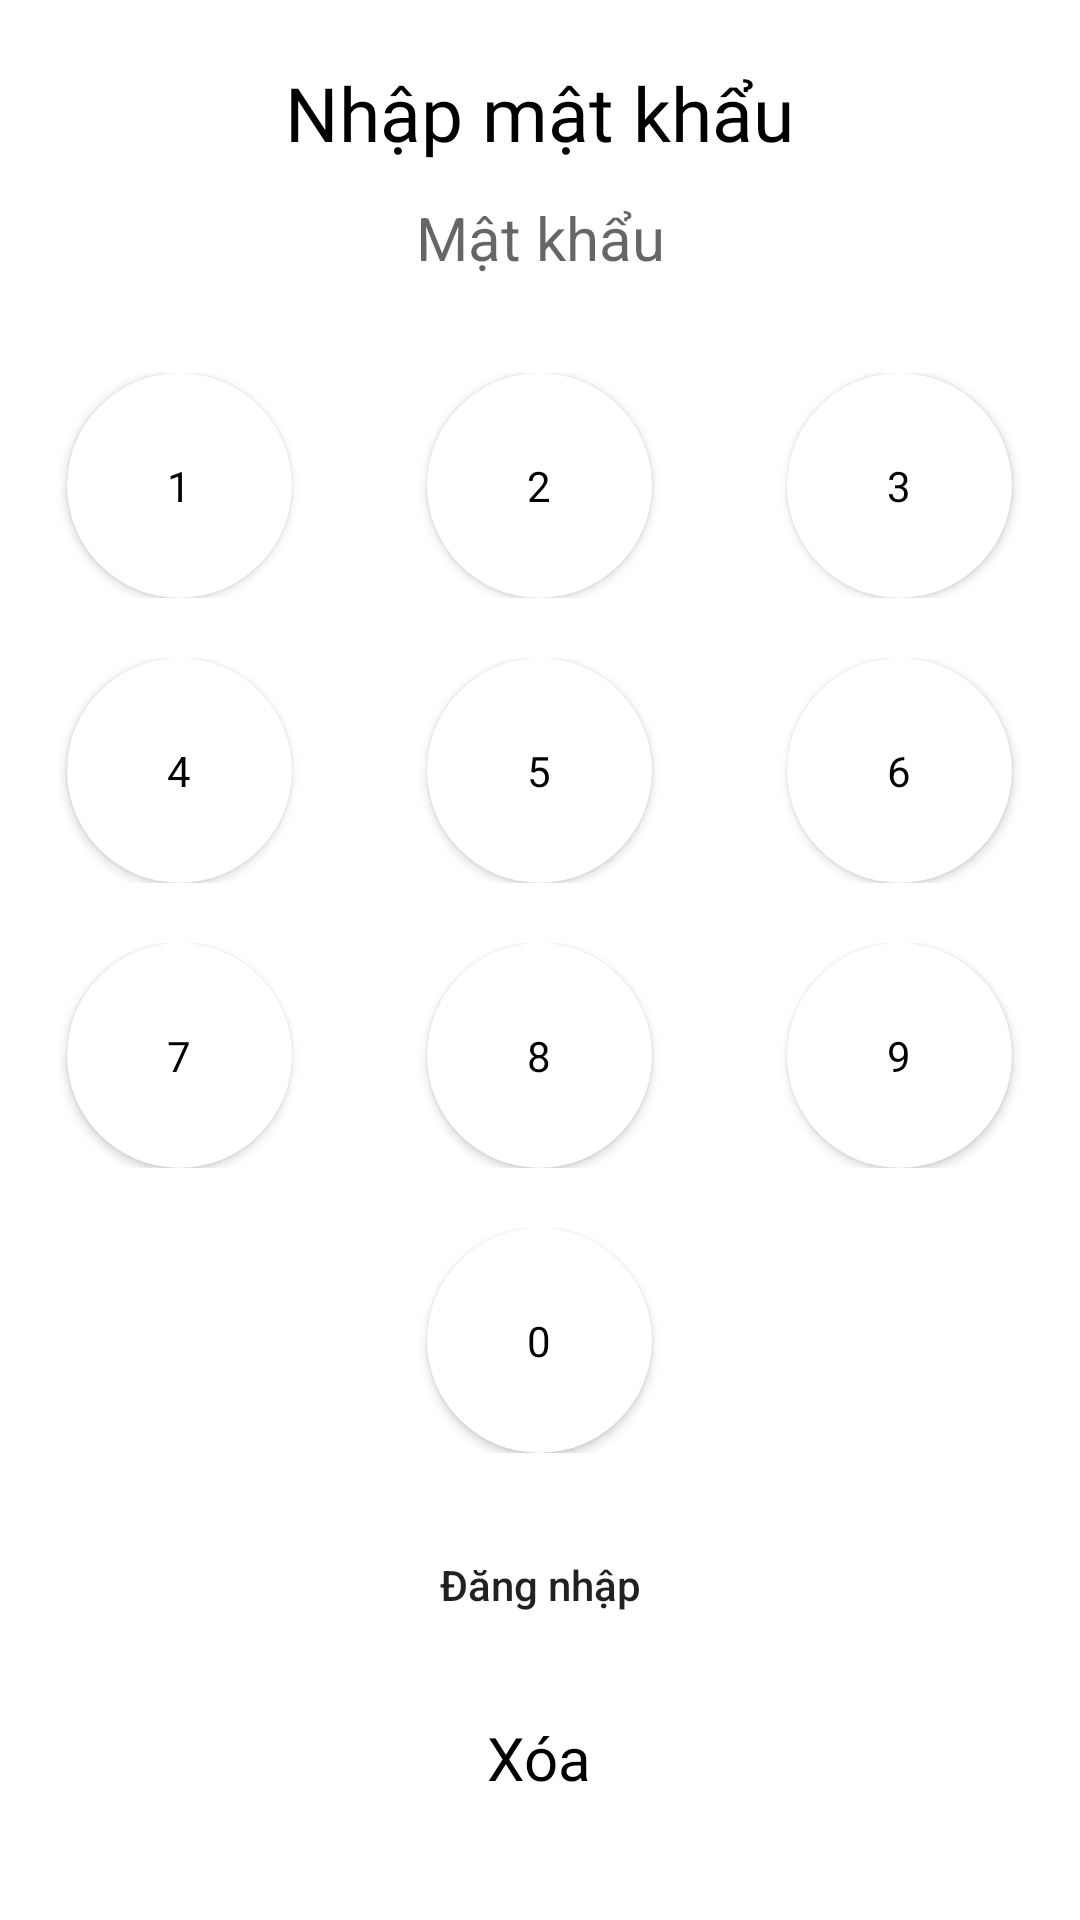

Layout XML and referenced resources for this Android screen:
<!-- AndroidManifest.xml: application theme Theme.NguyenAnhLinh_MVVM_NewsApp -->
<!-- res/layout/activity_pass_word_main.xml -->
<?xml version="1.0" encoding="utf-8"?>
<LinearLayout xmlns:android="http://schemas.android.com/apk/res/android"
    xmlns:app="http://schemas.android.com/apk/res-auto"
    android:layout_width="match_parent"
    android:layout_height="match_parent"
    android:gravity="center"
    android:orientation="vertical">

    <LinearLayout
        android:layout_width="match_parent"
        android:layout_height="wrap_content"
        android:gravity="center">

        <TextView
            android:layout_width="wrap_content"
            android:layout_height="wrap_content"
            android:fontFamily="@font/regular"
            android:text="Nhập mật khẩu"
            android:textColor="@color/black"
            android:textSize="25sp" />
    </LinearLayout>

    <LinearLayout
        android:layout_width="match_parent"
        android:layout_height="wrap_content"
        android:orientation="horizontal">

        <TextView
            android:id="@+id/tv_passWord"
            android:layout_width="match_parent"
            android:layout_height="50dp"
            android:gravity="center"
            android:hint="Mật khẩu"
            android:inputType="textPassword"
            android:textSize="20sp" />
    </LinearLayout>

    <LinearLayout
        android:layout_width="match_parent"
        android:layout_height="wrap_content"
        android:layout_marginTop="20dp"
        android:orientation="horizontal">

        <LinearLayout style="@style/define_LinearLayout">

            <androidx.cardview.widget.CardView
                style="@style/define_CardView"
                app:cardCornerRadius="50dp">

                <TextView
                    android:id="@+id/tv_one"
                    style="@style/define_textView"
                    android:text="1" />
            </androidx.cardview.widget.CardView>
        </LinearLayout>


        <LinearLayout style="@style/define_LinearLayout">

            <androidx.cardview.widget.CardView
                style="@style/define_CardView"
                app:cardCornerRadius="50dp">

                <TextView
                    android:id="@+id/tv_two"
                    style="@style/define_textView"
                    android:text="2" />
            </androidx.cardview.widget.CardView>
        </LinearLayout>


        <LinearLayout style="@style/define_LinearLayout">

            <androidx.cardview.widget.CardView
                style="@style/define_CardView"
                app:cardCornerRadius="50dp">

                <TextView
                    android:id="@+id/tv_three"
                    style="@style/define_textView"
                    android:text="3" />
            </androidx.cardview.widget.CardView>
        </LinearLayout>

    </LinearLayout>

    <LinearLayout
        android:layout_width="match_parent"
        android:layout_height="wrap_content"
        android:layout_marginTop="20dp"
        android:orientation="horizontal">

        <LinearLayout style="@style/define_LinearLayout">

            <androidx.cardview.widget.CardView
                style="@style/define_CardView"
                app:cardCornerRadius="50dp">

                <TextView
                    android:id="@+id/tv_four"
                    style="@style/define_textView"
                    android:text="4" />
            </androidx.cardview.widget.CardView>
        </LinearLayout>


        <LinearLayout style="@style/define_LinearLayout">

            <androidx.cardview.widget.CardView
                style="@style/define_CardView"
                app:cardCornerRadius="50dp">

                <TextView
                    android:id="@+id/tv_five"
                    style="@style/define_textView"
                    android:text="5" />
            </androidx.cardview.widget.CardView>
        </LinearLayout>


        <LinearLayout style="@style/define_LinearLayout">

            <androidx.cardview.widget.CardView
                style="@style/define_CardView"
                app:cardCornerRadius="50dp">

                <TextView
                    android:id="@+id/tv_sixe"
                    style="@style/define_textView"
                    android:text="6" />
            </androidx.cardview.widget.CardView>
        </LinearLayout>

    </LinearLayout>

    <LinearLayout
        android:layout_width="match_parent"
        android:layout_height="wrap_content"
        android:layout_marginTop="20dp"
        android:orientation="horizontal">

        <LinearLayout style="@style/define_LinearLayout">

            <androidx.cardview.widget.CardView
                style="@style/define_CardView"
                app:cardCornerRadius="50dp">

                <TextView
                    android:id="@+id/tv_seven"
                    style="@style/define_textView"
                    android:text="7" />
            </androidx.cardview.widget.CardView>
        </LinearLayout>


        <LinearLayout style="@style/define_LinearLayout">

            <androidx.cardview.widget.CardView
                style="@style/define_CardView"
                app:cardCornerRadius="50dp">

                <TextView
                    android:id="@+id/tv_eight"
                    style="@style/define_textView"
                    android:text="8" />
            </androidx.cardview.widget.CardView>
        </LinearLayout>


        <LinearLayout style="@style/define_LinearLayout">

            <androidx.cardview.widget.CardView
                style="@style/define_CardView"
                app:cardCornerRadius="50dp">

                <TextView
                    android:id="@+id/tv_nine"
                    style="@style/define_textView"
                    android:text="9" />
            </androidx.cardview.widget.CardView>
        </LinearLayout>

    </LinearLayout>

    <LinearLayout
        android:layout_width="match_parent"
        android:layout_height="wrap_content"
        android:layout_marginTop="20dp"
        android:gravity="center">

        <androidx.cardview.widget.CardView
            style="@style/define_CardView"
            app:cardCornerRadius="50dp">

            <TextView
                android:id="@+id/tv_zero"
                style="@style/define_textView"
                android:text="0"
                android:textColor="@color/black" />
        </androidx.cardview.widget.CardView>

    </LinearLayout>

    <LinearLayout
        android:layout_width="match_parent"
        android:layout_height="wrap_content"
        android:layout_marginTop="20dp"
        android:gravity="center">

        <androidx.appcompat.widget.AppCompatButton
            android:id="@+id/btn_login"
            android:layout_width="wrap_content"
            android:layout_height="wrap_content"
            android:background="@drawable/custom_login_button"
            android:text="Đăng nhập"
            android:textAllCaps="false" />
    </LinearLayout>

    <TextView
        android:id="@+id/tv_delete"
        android:layout_width="wrap_content"
        android:layout_height="wrap_content"
        android:layout_margin="20dp"
        android:fontFamily="@font/regular"
        android:text="Xóa"
        android:textColor="@color/black"
        android:textSize="20sp" />
</LinearLayout>
<!-- resources referenced by this layout -->
<resources>
  <style name="define_CardView">
          <item name="android:layout_width">75dp</item>
          <item name="android:layout_height">75dp</item>
      </style>
  <style name="define_LinearLayout">
          <item name="android:layout_width">0dp</item>
          <item name="android:layout_height">75dp</item>
          <item name="android:layout_weight">1</item>
          <item name="android:gravity">center</item>
      </style>
  <style name="define_textView">
          <item name="android:layout_width">match_parent</item>
          <item name="android:layout_height">match_parent</item>
          <item name="android:gravity">center</item>
          <item name="android:textColor">@color/black</item>
      </style>
  <style name="Theme.NguyenAnhLinh_MVVM_NewsApp" parent="Theme.MaterialComponents.DayNight.DarkActionBar">
          
          <item name="colorPrimary">@color/purple_500</item>
          <item name="colorPrimaryVariant">@color/purple_700</item>
          <item name="colorOnPrimary">@color/white</item>
          
          <item name="colorSecondary">@color/teal_200</item>
          <item name="colorSecondaryVariant">@color/teal_700</item>
          <item name="colorOnSecondary">@color/black</item>
          
          <item name="android:statusBarColor" tools:targetApi="l">?attr/colorPrimaryVariant</item>
          
      </style>
  <!-- not gathered from this repository: default colours our renderer supplied (Android Studio template values) -->
  <color name="purple_500">#FF6200EE</color>
  <color name="purple_700">#FF3700B3</color>
  <color name="teal_200">#FF03DAC5</color>
  <color name="teal_700">#FF018786</color>
  <color name="black">#FF000000</color>
  <color name="white">#FFFFFFFF</color>
</resources>
